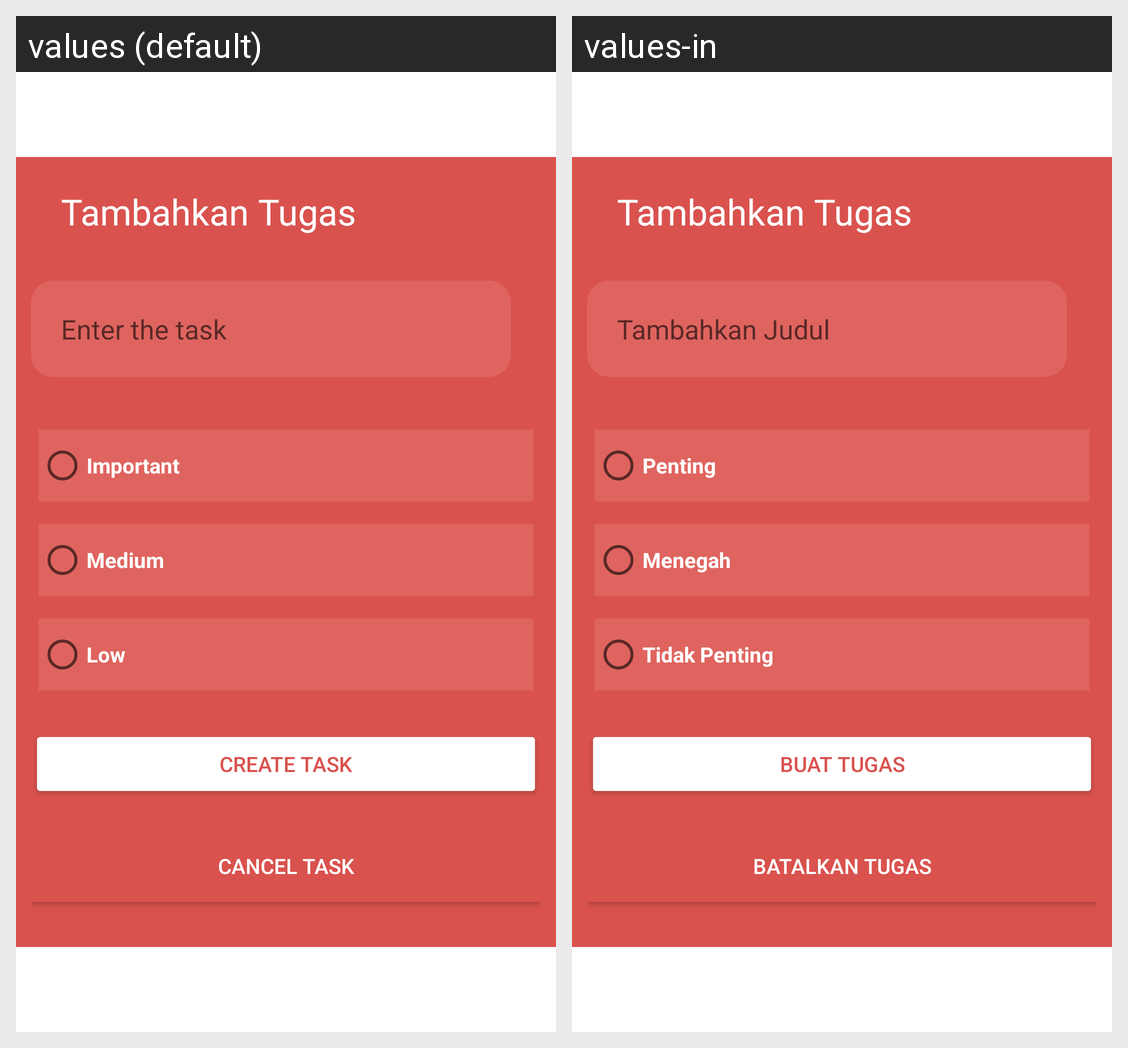

Here is an Android app screen in its default locale and in the app's own translations. Write out the translated-string differences for the strings that appear on this screen.
Android screen res/layout/dialog_add_task.xml rendered under 2 locales, left to right: values (default), values-in. Device: Nexus 5 (rendered at 1080×1920; each locale shown at half size, 540×960, under a caption strip naming it); theme Theme.PomodoroApps.
Strings drawn on this screen, with the default value and each locale's value (text and hints the layout hard-codes, and strings that could not be matched under every locale, appear in the picture but are not listed):

titleAddTask
  values: Tambahkan Tugas
  values-in: Tambahkan Tugas

placeholderAddTitleTask
  values: Enter the task
  values-in: Tambahkan Judul

rbImportant
  values: Important
  values-in: Penting

rbMedium
  values: Medium
  values-in: Menegah

rbLow
  values: Low
  values-in: Tidak Penting

buttontextCreateTask
  values: Create Task
  values-in: Buat Tugas

buttonCancelCreateTask
  values: Cancel Task
  values-in: Batalkan Tugas
